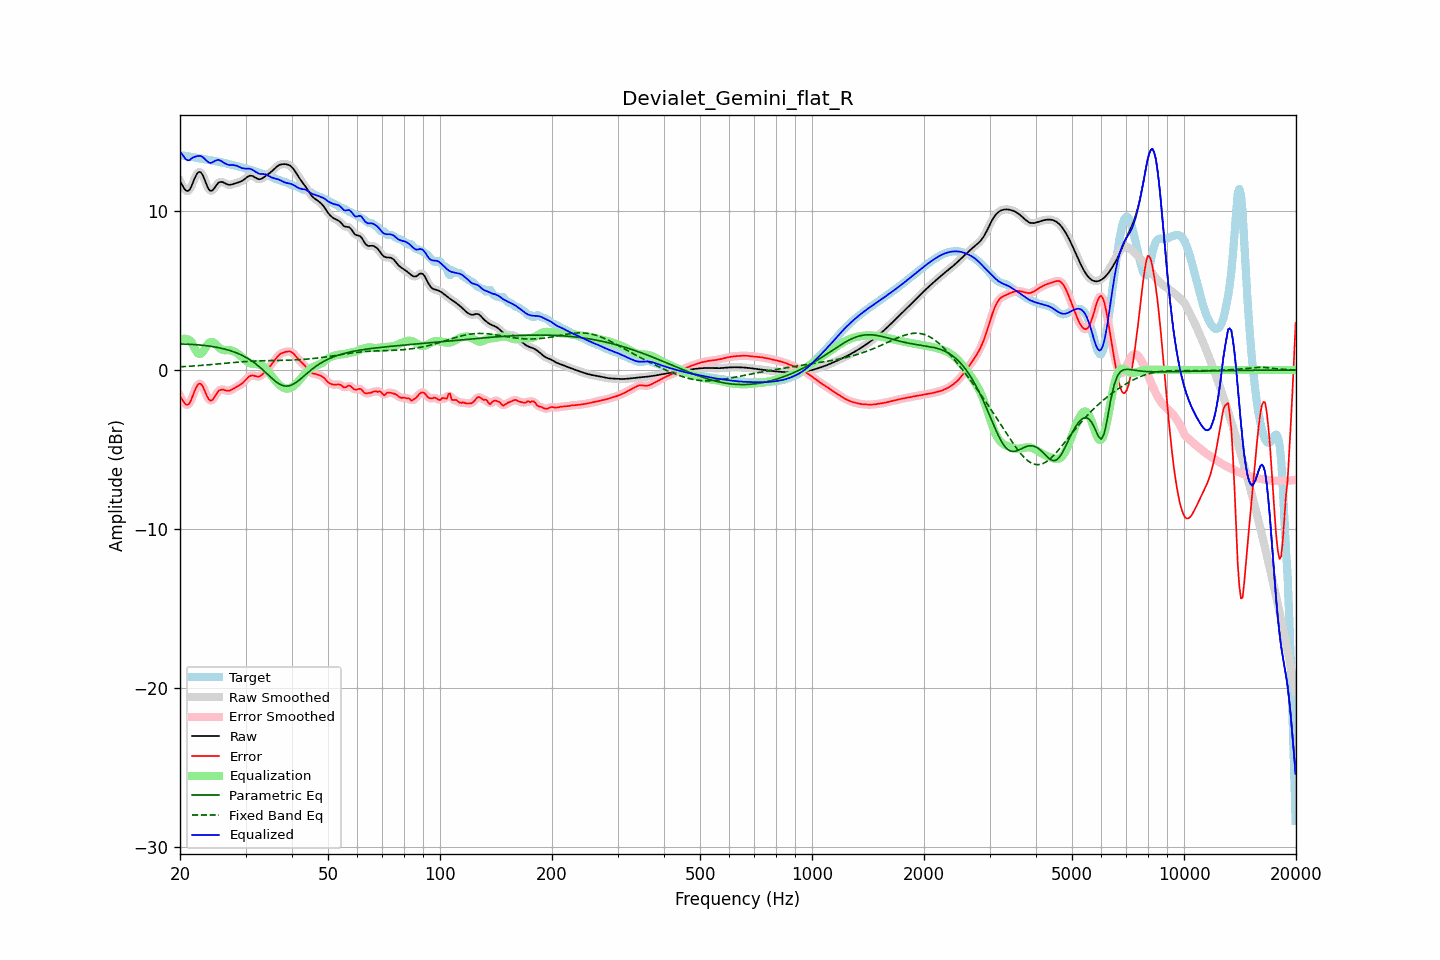

Source data for this figure (header and first rows):
frequency, raw, error, smoothed, error_smoothed, equalization, parametric_eq, fixed_band_eq, equalized_raw, equalized_smoothed, target
20.00, 11.86, -1.64, 11.89, -1.61, 1.87, 1.64, 0.20, 13.73, 13.76, 13.50
20.20, 11.69, -1.80, 11.66, -1.83, 1.92, 1.64, 0.21, 13.61, 13.59, 13.49
20.40, 11.52, -1.96, 11.49, -1.99, 1.96, 1.63, 0.21, 13.47, 13.44, 13.48
20.61, 11.36, -2.11, 11.37, -2.10, 1.97, 1.63, 0.22, 13.32, 13.33, 13.47
20.81, 11.27, -2.18, 11.27, -2.18, 1.95, 1.63, 0.23, 13.22, 13.23, 13.45
21.02, 11.26, -2.17, 11.26, -2.17, 1.92, 1.62, 0.23, 13.18, 13.18, 13.43
21.23, 11.33, -2.08, 11.35, -2.06, 1.86, 1.62, 0.24, 13.19, 13.21, 13.41
21.44, 11.52, -1.87, 11.53, -1.86, 1.78, 1.61, 0.25, 13.30, 13.31, 13.40
21.66, 11.77, -1.60, 11.77, -1.61, 1.58, 1.61, 0.25, 13.36, 13.35, 13.38
21.87, 12.03, -1.33, 12.02, -1.34, 1.38, 1.60, 0.26, 13.40, 13.40, 13.36
22.09, 12.24, -1.11, 12.24, -1.11, 1.19, 1.59, 0.27, 13.43, 13.43, 13.35
22.31, 12.40, -0.93, 12.39, -0.94, 1.06, 1.58, 0.27, 13.46, 13.45, 13.33
22.54, 12.46, -0.85, 12.45, -0.86, 1.00, 1.58, 0.28, 13.46, 13.46, 13.31
22.76, 12.42, -0.88, 12.41, -0.88, 1.02, 1.57, 0.29, 13.45, 13.44, 13.30
22.99, 12.28, -1.00, 12.27, -1.01, 1.12, 1.56, 0.30, 13.40, 13.39, 13.28
23.22, 12.05, -1.22, 12.05, -1.22, 1.26, 1.55, 0.31, 13.31, 13.31, 13.26
23.45, 11.79, -1.46, 11.79, -1.46, 1.42, 1.53, 0.31, 13.21, 13.21, 13.25
23.69, 11.54, -1.68, 11.54, -1.68, 1.58, 1.52, 0.32, 13.12, 13.12, 13.23
23.92, 11.35, -1.86, 11.36, -1.84, 1.69, 1.51, 0.33, 13.05, 13.06, 13.21
24.16, 11.26, -1.93, 11.27, -1.91, 1.76, 1.49, 0.34, 13.02, 13.03, 13.19
24.40, 11.28, -1.89, 11.29, -1.88, 1.77, 1.48, 0.35, 13.05, 13.05, 13.17
24.65, 11.38, -1.77, 11.38, -1.77, 1.72, 1.46, 0.36, 13.10, 13.10, 13.15
24.89, 11.53, -1.60, 11.52, -1.61, 1.63, 1.44, 0.37, 13.16, 13.16, 13.13
25.14, 11.66, -1.45, 11.66, -1.45, 1.53, 1.43, 0.38, 13.19, 13.19, 13.11
25.39, 11.79, -1.31, 11.77, -1.33, 1.43, 1.41, 0.39, 13.22, 13.20, 13.09
25.65, 11.82, -1.25, 11.82, -1.25, 1.35, 1.38, 0.39, 13.17, 13.17, 13.08
25.91, 11.83, -1.22, 11.83, -1.23, 1.29, 1.36, 0.40, 13.12, 13.12, 13.06
26.16, 11.79, -1.24, 11.79, -1.24, 1.26, 1.34, 0.41, 13.05, 13.05, 13.03
26.43, 11.74, -1.27, 11.74, -1.27, 1.25, 1.31, 0.42, 12.99, 12.99, 13.01
26.69, 11.69, -1.30, 11.69, -1.30, 1.25, 1.28, 0.43, 12.94, 12.94, 12.99
26.96, 11.65, -1.31, 11.66, -1.30, 1.25, 1.26, 0.44, 12.90, 12.91, 12.96
27.23, 11.64, -1.29, 11.65, -1.28, 1.25, 1.23, 0.45, 12.89, 12.89, 12.93
27.50, 11.66, -1.24, 11.66, -1.24, 1.23, 1.19, 0.46, 12.89, 12.89, 12.90
27.77, 11.69, -1.19, 11.69, -1.19, 1.19, 1.16, 0.47, 12.89, 12.88, 12.88
28.05, 11.72, -1.13, 11.72, -1.13, 1.15, 1.12, 0.48, 12.87, 12.87, 12.85
28.33, 11.76, -1.07, 11.75, -1.07, 1.09, 1.08, 0.49, 12.85, 12.85, 12.83
28.62, 11.79, -1.01, 11.79, -1.01, 1.02, 1.04, 0.50, 12.81, 12.81, 12.80
28.90, 11.82, -0.96, 11.82, -0.96, 0.95, 1.00, 0.50, 12.76, 12.77, 12.78
29.19, 11.86, -0.89, 11.86, -0.89, 0.86, 0.95, 0.51, 12.72, 12.72, 12.75
29.48, 11.91, -0.81, 11.92, -0.81, 0.77, 0.90, 0.52, 12.68, 12.69, 12.73
29.78, 11.99, -0.71, 11.99, -0.71, 0.68, 0.85, 0.53, 12.67, 12.67, 12.70
30.08, 12.07, -0.60, 12.07, -0.60, 0.60, 0.80, 0.53, 12.66, 12.66, 12.67
30.38, 12.14, -0.49, 12.14, -0.49, 0.52, 0.74, 0.54, 12.66, 12.66, 12.64
30.68, 12.20, -0.40, 12.20, -0.41, 0.46, 0.68, 0.55, 12.66, 12.65, 12.61
30.99, 12.22, -0.35, 12.22, -0.36, 0.42, 0.61, 0.55, 12.64, 12.63, 12.57
31.30, 12.20, -0.34, 12.20, -0.34, 0.39, 0.54, 0.56, 12.59, 12.59, 12.54
31.61, 12.16, -0.35, 12.15, -0.36, 0.38, 0.47, 0.56, 12.54, 12.53, 12.51
31.93, 12.09, -0.39, 12.09, -0.38, 0.37, 0.40, 0.57, 12.46, 12.47, 12.48
32.24, 12.03, -0.41, 12.03, -0.41, 0.37, 0.32, 0.57, 12.40, 12.40, 12.44
32.57, 12.00, -0.41, 12.00, -0.41, 0.35, 0.23, 0.57, 12.35, 12.36, 12.41
32.89, 12.00, -0.37, 12.01, -0.37, 0.32, 0.15, 0.58, 12.33, 12.33, 12.38
33.22, 12.05, -0.30, 12.05, -0.30, 0.28, 0.06, 0.58, 12.32, 12.32, 12.35
33.55, 12.11, -0.20, 12.11, -0.20, 0.21, -0.03, 0.58, 12.32, 12.32, 12.31
33.89, 12.19, -0.09, 12.18, -0.10, 0.11, -0.13, 0.59, 12.30, 12.30, 12.28
34.23, 12.26, 0.01, 12.26, 0.01, 0.01, -0.22, 0.59, 12.27, 12.26, 12.25
34.57, 12.33, 0.12, 12.33, 0.12, -0.12, -0.32, 0.59, 12.21, 12.21, 12.21
34.92, 12.40, 0.23, 12.40, 0.23, -0.25, -0.41, 0.59, 12.16, 12.16, 12.17
35.27, 12.48, 0.36, 12.49, 0.36, -0.38, -0.50, 0.59, 12.11, 12.11, 12.13
35.62, 12.58, 0.49, 12.58, 0.49, -0.51, -0.59, 0.60, 12.07, 12.07, 12.09
35.97, 12.68, 0.63, 12.68, 0.63, -0.63, -0.68, 0.60, 12.04, 12.04, 12.05
... 635 more rows
